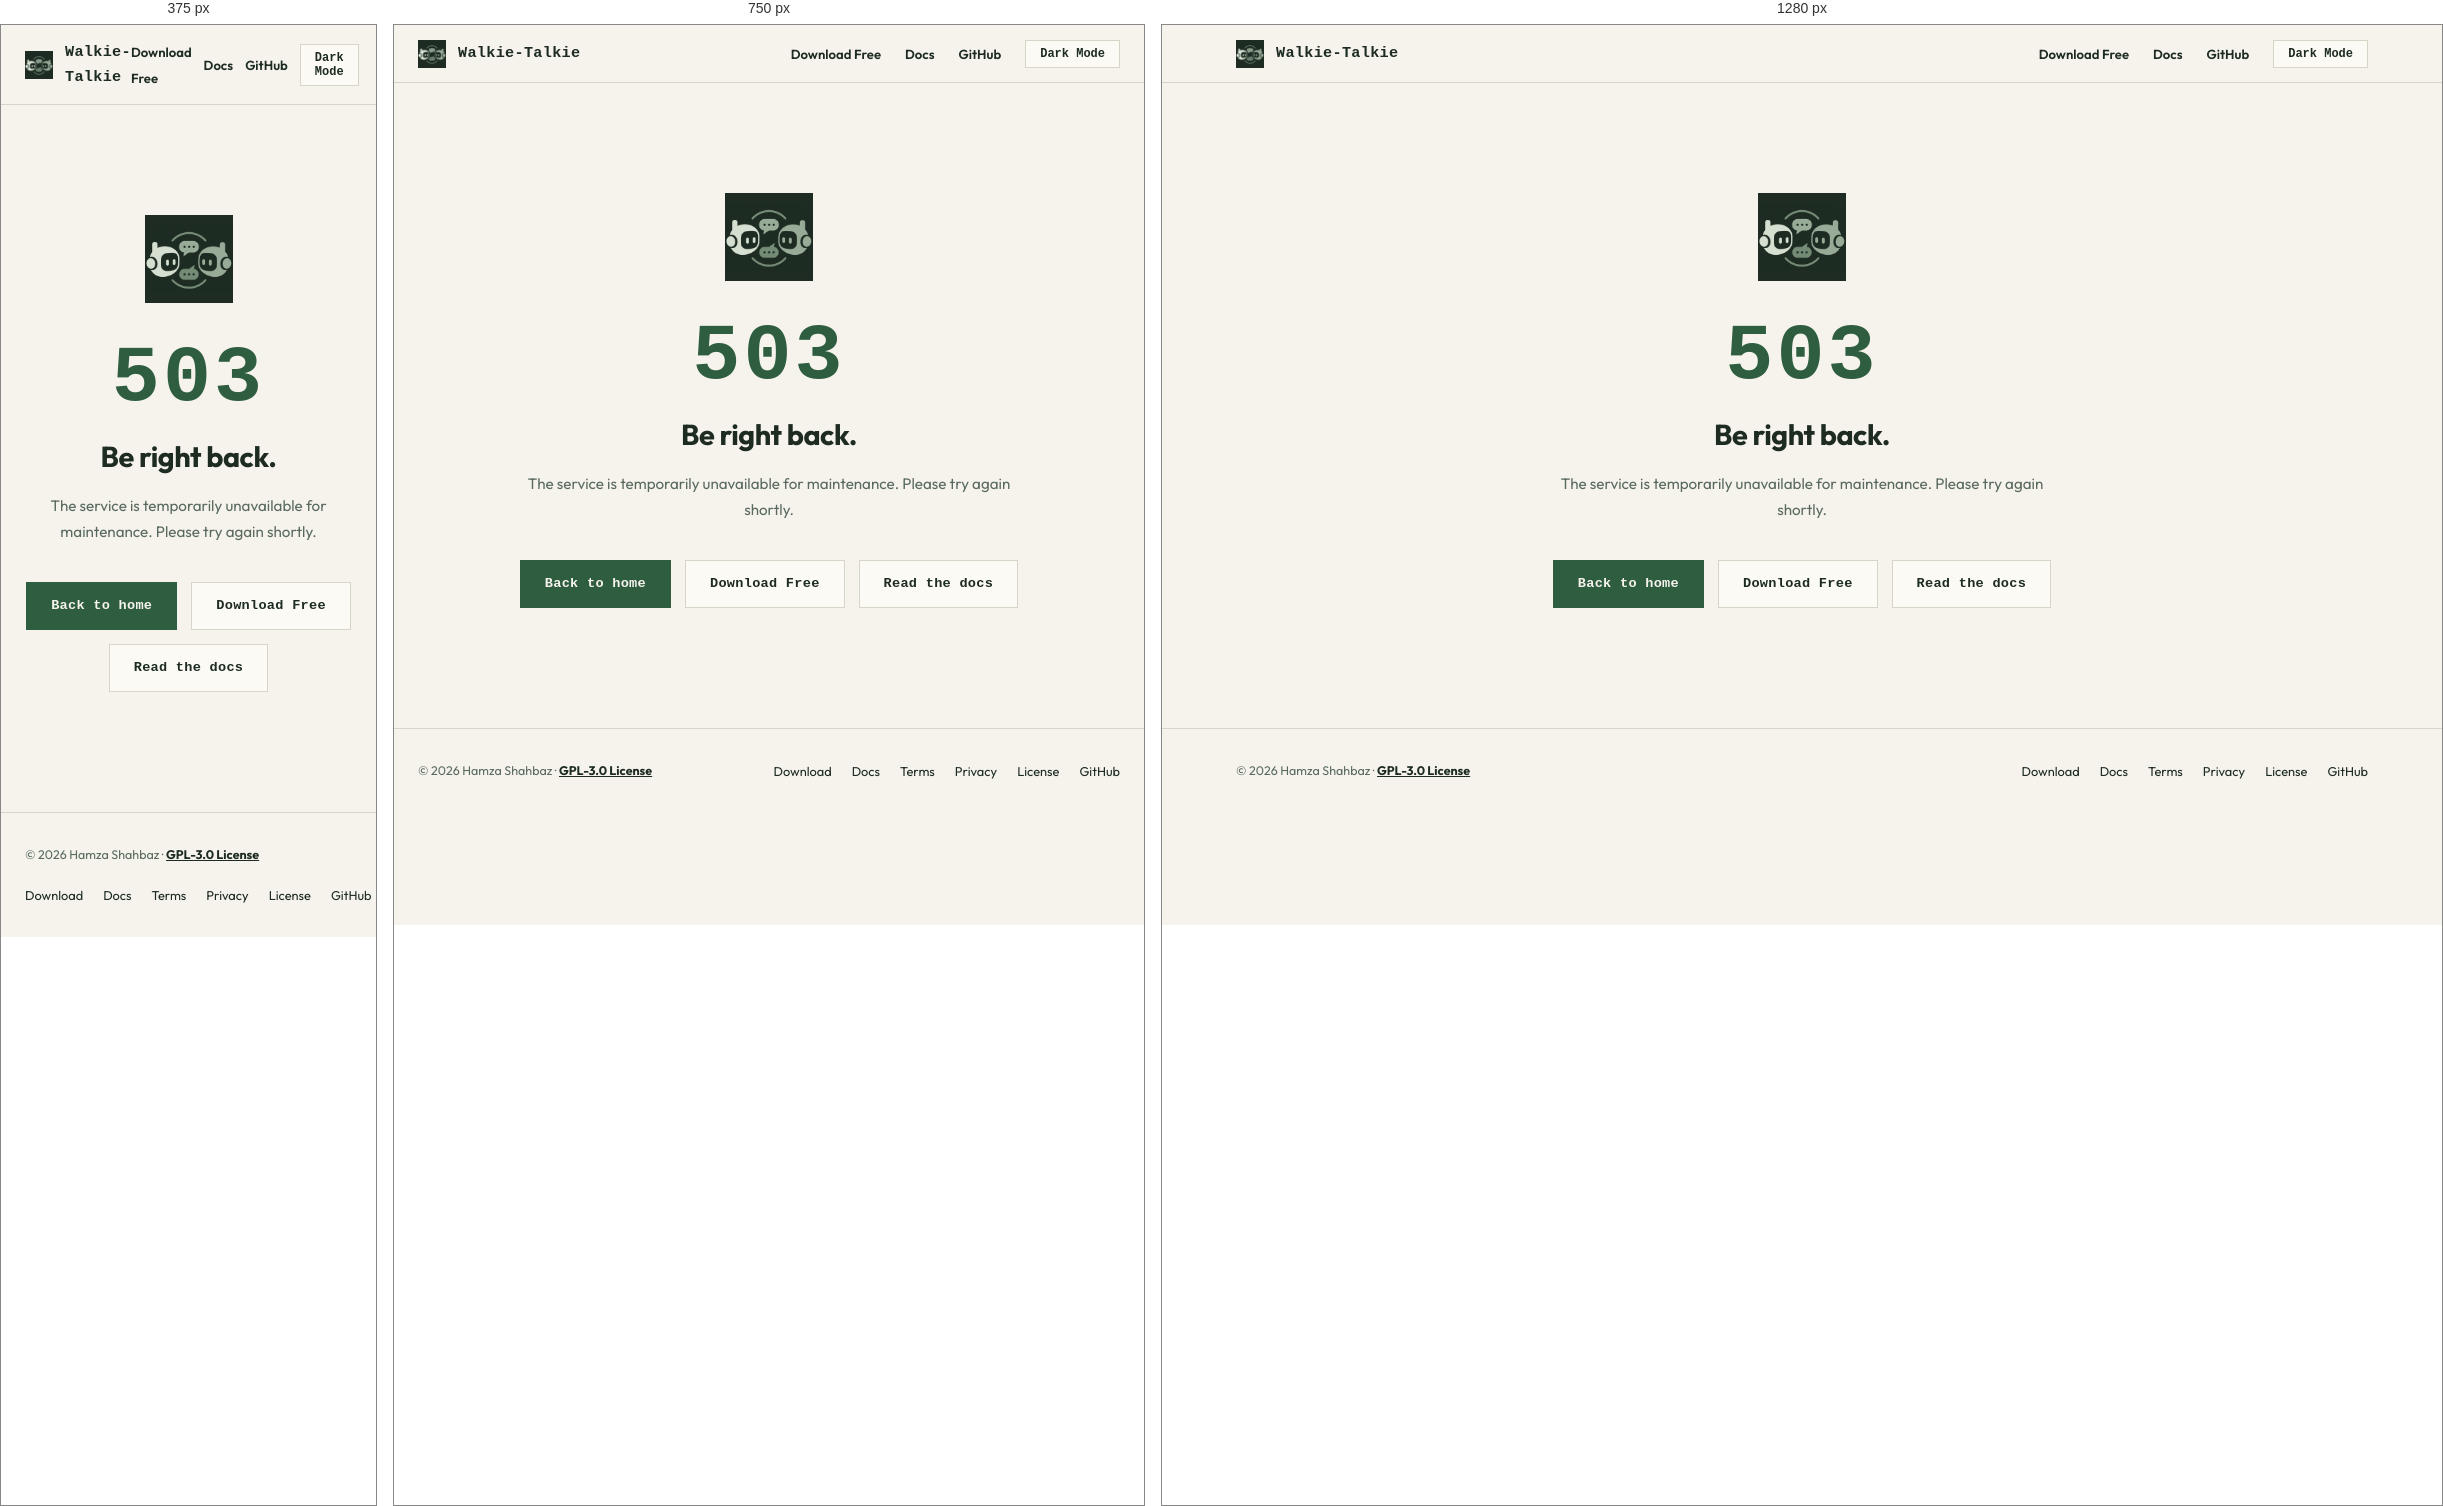
Rendered at 375 px, 750 px and 1280 px, left to right.

<!-- file: 503.html -->
<!DOCTYPE html>
<html lang="en">
<head>
  <meta charset="UTF-8">
  <meta name="viewport" content="width=device-width, initial-scale=1.0">
  <script>try{var t=localStorage.getItem('wt-theme')||(matchMedia('(prefers-color-scheme: dark)').matches?'dark':'light');if(t==='dark')document.documentElement.setAttribute('data-theme','dark');}catch(e){}</script>
  <title>503 &mdash; Walkie-Talkie</title>
  <meta name="description" content="Walkie-Talkie error page.">
  <meta name="robots" content="noindex">
  <meta name="theme-color" content="#f5f3ec">
  <link rel="preconnect" href="https://fonts.googleapis.com">
  <link rel="preconnect" href="https://fonts.gstatic.com" crossorigin>
  <link rel="stylesheet" href="https://fonts.googleapis.com/css2?family=IBM+Plex+Mono:wght@400;500;700&display=swap">
  <link rel="stylesheet" href="assets/css/style.css">
  <link rel="icon" type="image/png" href="assets/img/favicon.png">
</head>
<body>

<nav>
  <div class="container">
    <div class="nav-inner">
      <a href="index.html" class="nav-logo">
        <img src="assets/img/logo-icon.png" alt="Walkie-Talkie">
        Walkie-Talkie
      </a>
      <ul class="nav-links">
        <li><a href="download.html">Download Free</a></li>
        <li><a href="docs/index.html">Docs</a></li>
        <li><a href="https://github.com/Shadow-457/walkie-talkie" target="_blank" rel="noopener">GitHub</a></li>
        <li><button class="theme-toggle" id="theme-toggle" title="Toggle dark/light theme">Dark Mode</button></li>
      </ul>
    </div>
  </div>
</nav>

<main id="main" class="error-page">
  <div class="container" style="text-align:center;">
    <img src="assets/img/logo-icon.png" alt="" width="88" height="88" style="margin-bottom:28px;">
    <p class="error-code">503</p>
    <h1 class="error-title">Be right back.</h1>
    <p class="error-copy">The service is temporarily unavailable for maintenance. Please try again shortly.</p>
    <div class="error-actions">
      <a href="index.html" class="btn">Back to home</a>
      <a href="download.html" class="btn btn-outline">Download Free</a>
      <a href="docs/index.html" class="btn btn-outline">Read the docs</a>
    </div>
  </div>
</main>

<footer>
  <div class="container">
    <div class="footer-inner">
      <div class="footer-left">
        <span>&copy; 2026 Hamza Shahbaz &middot; <a href="docs/license.html">GPL-3.0 License</a></span>
      </div>
      <ul class="footer-links">
        <li><a href="download.html">Download</a></li>
        <li><a href="docs/index.html">Docs</a></li>
        <li><a href="docs/terms.html">Terms</a></li>
        <li><a href="docs/privacy.html">Privacy</a></li>
        <li><a href="docs/license.html">License</a></li>
        <li><a href="https://github.com/Shadow-457/walkie-talkie" target="_blank" rel="noopener">GitHub</a></li>
      </ul>
    </div>
  </div>
</footer>

<script src="assets/js/main.js"></script>
</body>
</html>


/* @media block from style.css */
@media (max-width: 900px) {
  .hero-grid {
    grid-template-columns: 1fr;
    gap: 32px;
  }
  .quick-grid {
    grid-template-columns: 1fr;
    gap: 32px;
  }
  .features-grid {
    grid-template-columns: 1fr;
  }
  .feature-box {
    border-right: none;
    border-bottom: 1px solid var(--border);
  }
  .steps-grid {
    grid-template-columns: 1fr 1fr;
  }
  .step-card {
    border-bottom: 1px solid var(--border);
  }
  .gui-body {
    grid-template-columns: 1fr;
  }
  .docs-wrapper {
    grid-template-columns: 1fr;
  }
  .docs-sidebar {
    height: auto;
    position: static;
  }
  .docs-main {
    padding: 32px 20px;
  }
}

/* @media block from style.css */
@media (max-width: 600px) {
  .steps-grid {
    grid-template-columns: 1fr;
  }
  .docs-cards {
    grid-template-columns: 1fr;
  }
  .nav-links {
    gap: 12px;
  }
  .download-item {
    flex-direction: column;
    align-items: flex-start;
    gap: 14px;
  }
}